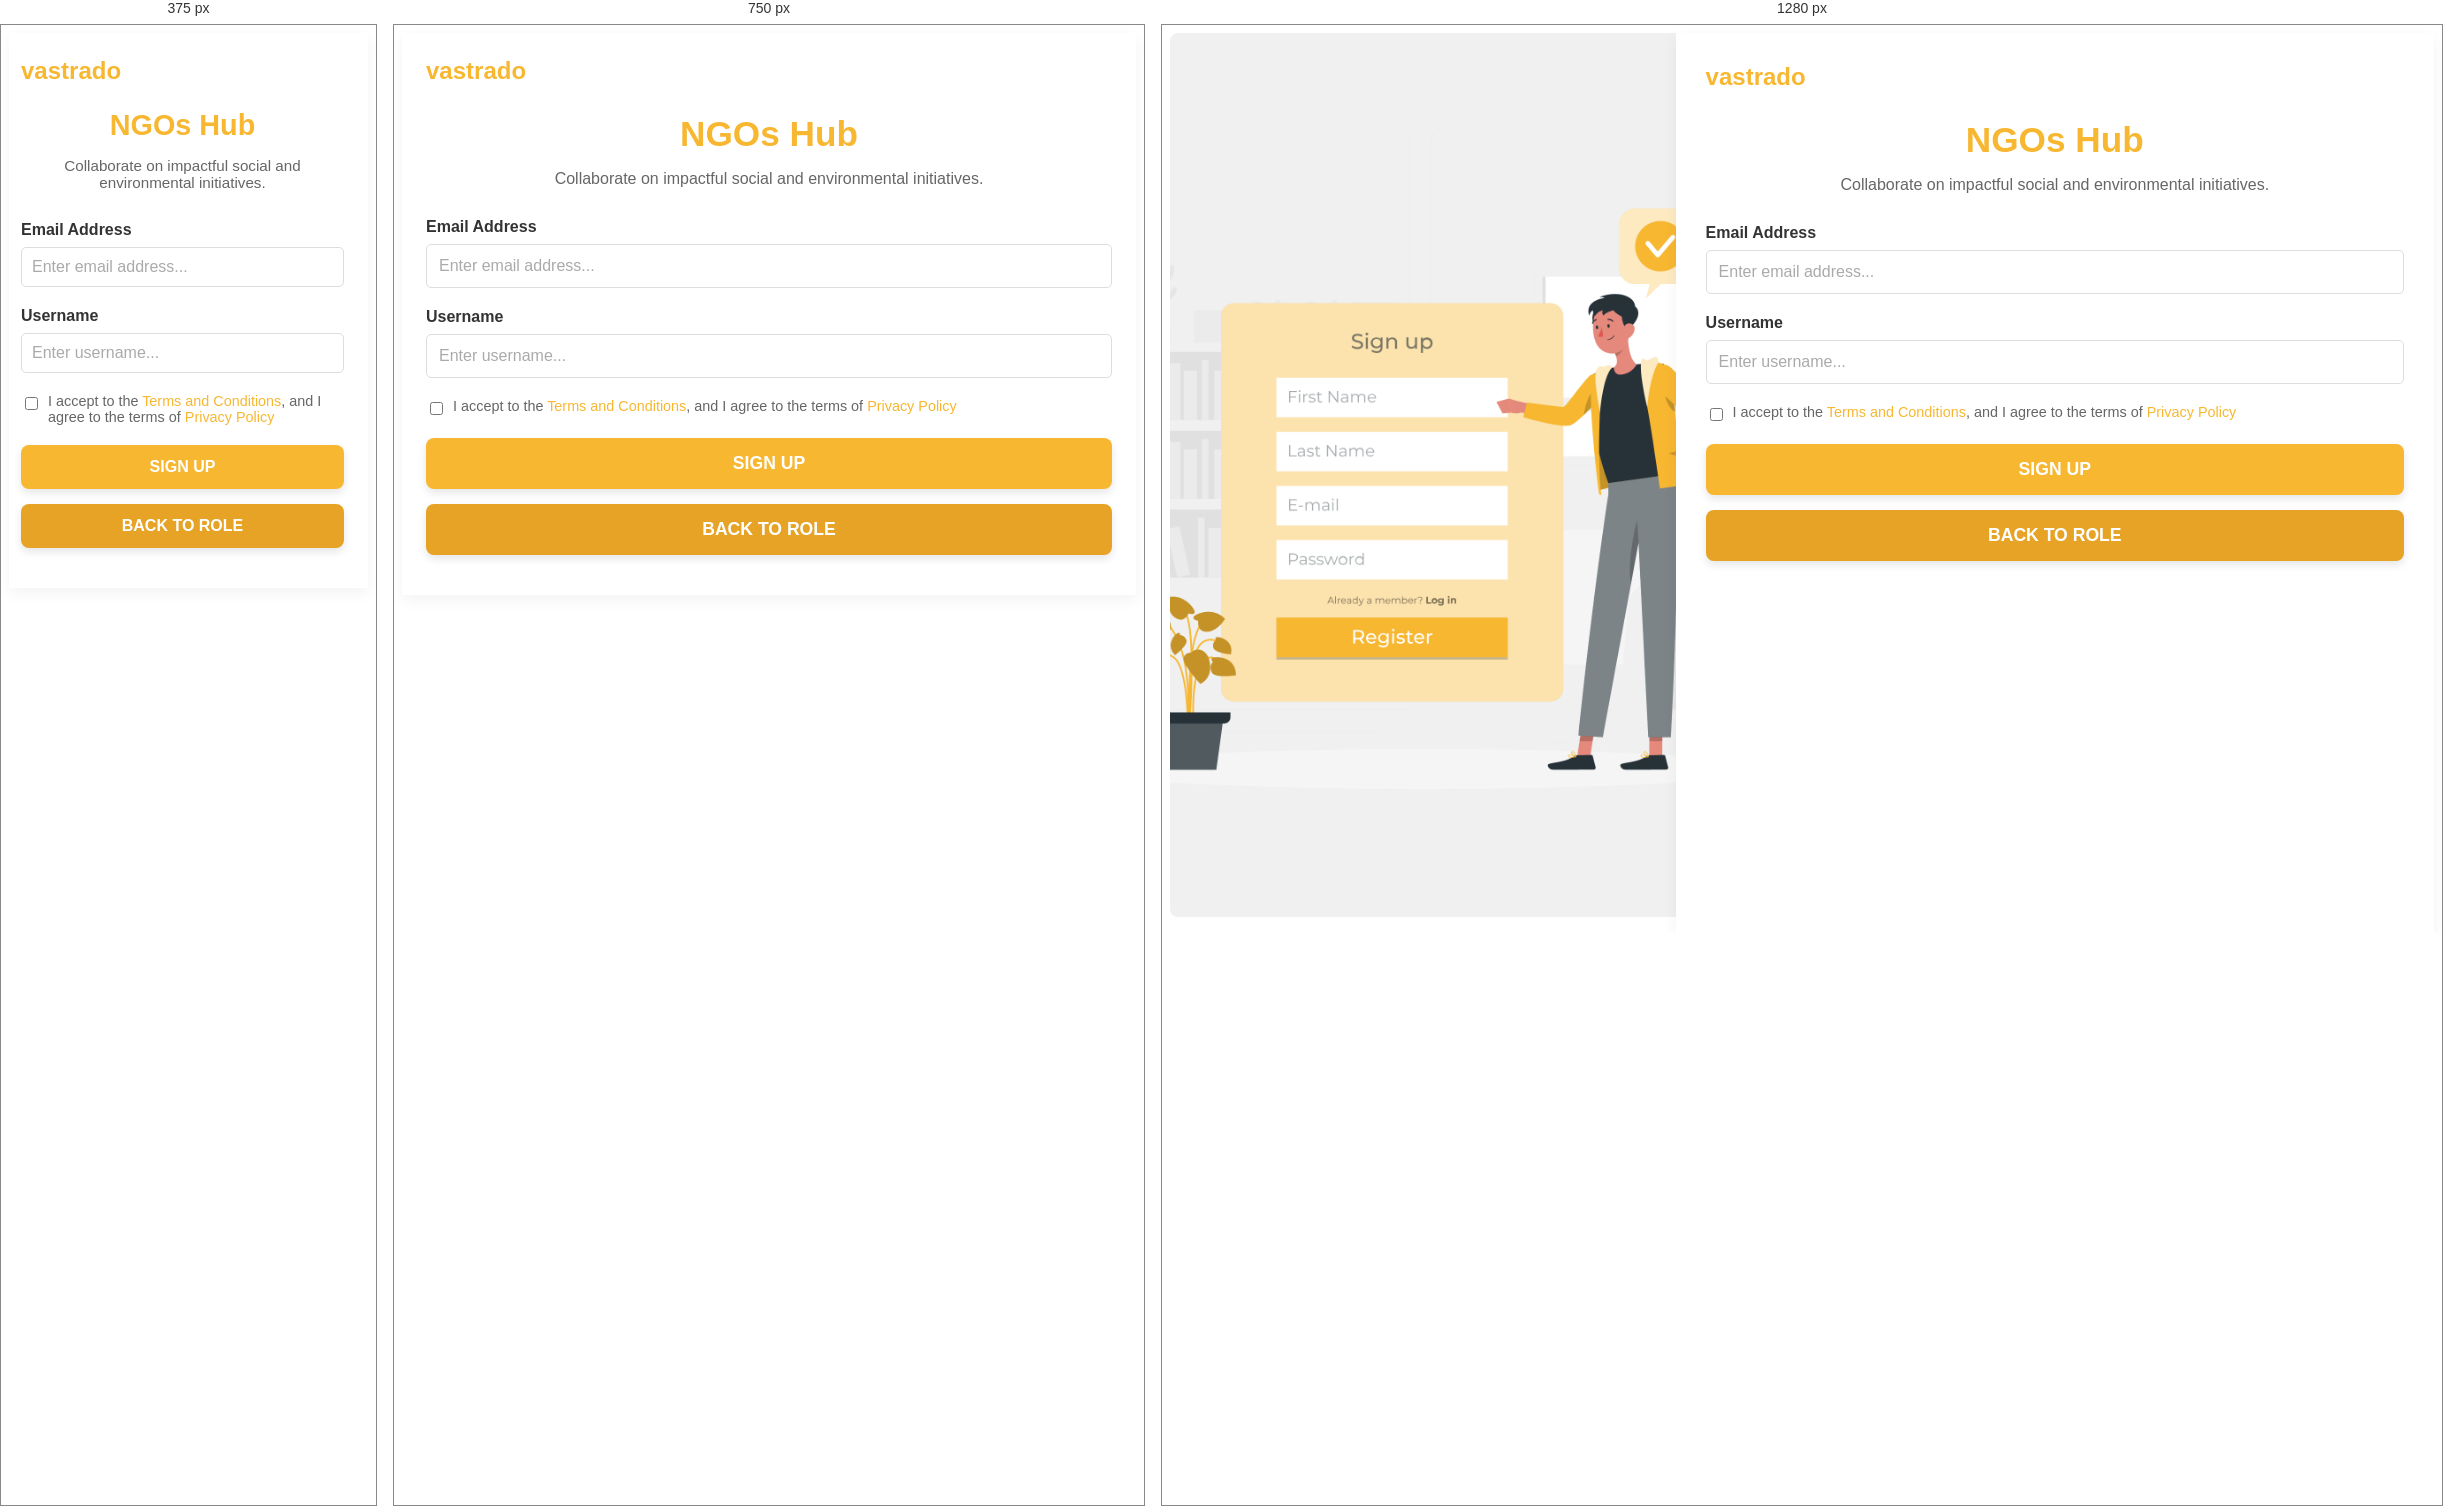
Rendered at 375 px, 750 px and 1280 px, left to right.

<!-- file: ngo-dashboard.html -->
<!-- ngo-dashboard.html -->
<style>
/* Scoped styles for NGO dashboard */
.ngo-dashboard {
    display: flex;
    width: 100%;
    height: 100%;
}
.ngo-dashboard .split-left {
    flex: 0 0 40%;
    padding: 0;
    box-sizing: border-box;
    background-color: #f0f0f0;
    border-radius: 8px 0 0 8px;
    overflow: hidden;
    display: flex;
    justify-content: center;
    align-items: center;
}
.ngo-dashboard .split-left img {
    width: 100%;
    height: 100%;
    object-fit: cover;
    display: block;
}
.ngo-dashboard .split-right {
    flex: 0 0 60%;
    box-sizing: border-box;
    background-color: #e0e0e0;
    border-top-right-radius: 8px;
    border-bottom-right-radius: 8px;
    border-top-left-radius: 0;
    border-bottom-left-radius: 0;
}
.ngo-dashboard .signup-container {
    width: 100%;
    max-width: 60vw;
    background-color: white;
    padding: 30px;
    box-shadow: 0 5px 15px rgba(0, 0, 0, 0.05);
    text-align: center;
    height: 100vh;
    box-sizing: border-box;
}
.ngo-dashboard .header-section {
    display: flex;
    justify-content: space-between;
    align-items: center;
    margin-bottom: 20px;
}
.ngo-dashboard .header-logo {
    font-family: 'Montserrat', sans-serif;
    font-weight: 700;
    font-size: 1.5em;
    color: #f7b731;
}
.ngo-dashboard .header-signin {
    font-family: 'Montserrat', sans-serif;
    font-size: 0.9em;
    color: #666;
}
.ngo-dashboard .header-signin a {
    color: #f7b731;
    text-decoration: none;
    font-weight: 700;
}
.ngo-dashboard .signup-heading {
    font-family: 'Montserrat', sans-serif;
    font-weight: 700;
    font-size: 2.2em;
    color: #f7b731;
    margin-bottom: 10px;
}
.ngo-dashboard .signup-subheading {
    font-family: 'Montserrat', sans-serif;
    font-size: 1em;
    color: #666;
    margin-bottom: 30px;
}
.ngo-dashboard .signup-form { width: 100%; }
.ngo-dashboard .form-row {
    display: flex;
    gap: 20px;
    margin-bottom: 20px;
}
.ngo-dashboard .form-group {
    flex: 1;
    text-align: left;
}
.ngo-dashboard .form-group label {
    display: block;
    margin-bottom: 8px;
    font-family: 'Montserrat', sans-serif;
    font-weight: 600;
    color: #333;
}
.ngo-dashboard .text-input {
    width: 100%;
    padding: 12px;
    border: 1px solid #ddd;
    border-radius: 5px;
    font-family: 'Montserrat', sans-serif;
    font-size: 1em;
    box-sizing: border-box;
}
.ngo-dashboard .text-input::placeholder { color: #aaa; }
.ngo-dashboard .terms-checkbox {
    display: flex;
    align-items: flex-start;
    margin-bottom: 20px;
    text-align: left;
}
.ngo-dashboard .terms-checkbox input {
    margin-right: 10px;
    flex-shrink: 0;
    margin-top: 4px;
}
.ngo-dashboard .terms-checkbox label {
    font-family: 'Montserrat', sans-serif;
    font-size: 0.9em;
    color: #666;
}
.ngo-dashboard .terms-checkbox a {
    color: #f7b731;
    text-decoration: none;
}
.ngo-dashboard .signup-button {
    background-color: #f7b731;
    color: white;
    border: none;
    padding: 15px 30px;
    border-radius: 8px;
    font-family: 'Montserrat', sans-serif;
    font-weight: 700;
    font-size: 1.1em;
    cursor: pointer;
    width: 100%;
    transition: background-color 0.3s ease, box-shadow 0.3s ease;
    box-shadow: 0 4px 8px rgba(0, 0, 0, 0.1);
    text-decoration: none;
    display: block;
    box-sizing: border-box;
}
.ngo-dashboard .signup-button:hover {
    background-color: #e0a32e;
    box-shadow: 0 6px 12px rgba(0, 0, 0, 0.15);
}
.ngo-dashboard .back-to-role-button {
    display: block;
    width: 100%;
    box-sizing: border-box;
    margin-top: 15px;
    padding: 15px 30px;
    border-radius: 8px;
    font-family: 'Montserrat', sans-serif;
    font-weight: 700;
    font-size: 1.1em;
    text-align: center;
    text-decoration: none;
    color: white;
    background-color: #e6a326;
    box-shadow: 0 4px 8px rgba(0, 0, 0, 0.1);
    transition: background-color 0.3s ease, box-shadow 0.3s ease;
}
.ngo-dashboard .back-to-role-button:hover {
    background-color: #cf9022;
    box-shadow: 0 6px 12px rgba(0, 0, 0, 0.15);
}
.ngo-dashboard .social-signin { margin-top: 30px; }
.ngo-dashboard .social-signin p {
    font-family: 'Montserrat', sans-serif;
    font-size: 0.9em;
    color: #666;
    margin-bottom: 15px;
}
.ngo-dashboard .social-icons {
    display: flex;
    justify-content: center;
    gap: 15px;
}
.ngo-dashboard .social-icon {
    width: 40px;
    height: 40px;
    border-radius: 50%;
    display: flex;
    justify-content: center;
    align-items: center;
    text-decoration: none;
    color: #666;
    font-size: 1.2em;
    transition: background-color 0.3s ease, color 0.3s ease;
    background: none;
}
.ngo-dashboard .social-icon img {
    width: 100%;
    height: 100%;
    object-fit: contain;
    border-radius: 50%;
}
.ngo-dashboard .social-icon:hover {
    background-color: #f7b731;
    color: white;
}

/* Responsive */
@media (max-width: 900px) {
    .ngo-dashboard {
        flex-direction: column;
        height: auto;
    }
    .ngo-dashboard .split-left {
        display: none;
    }
    .ngo-dashboard .split-right {
        flex: 0 0 100%;
        border-radius: 0;
    }
    .ngo-dashboard .signup-container {
        max-width: 100vw;
        height: auto;
        padding: 24px;
    }
    .ngo-dashboard .form-row {
        flex-direction: column;
        gap: 12px;
    }
}

@media (max-width: 600px) {
    .ngo-dashboard .signup-heading { font-size: 1.8em; }
    .ngo-dashboard .signup-subheading { font-size: 0.95em; }
    .ngo-dashboard .text-input { padding: 10px; }
    .ngo-dashboard .signup-button,
    .ngo-dashboard .back-to-role-button {
        padding: 13px 20px;
        font-size: 1em;
    }
    .ngo-dashboard .social-icons { gap: 12px; }
    .ngo-dashboard .signup-container {
        padding-left: 12px;
        padding-right: 24px;
        box-sizing: border-box;
        max-width: 100vw;
    }
}
</style>

<div class="ngo-dashboard dashboard-split">
    <div class="split-left">
        <img src="images/Sign up.png" alt="Signup">
    </div>
    <div class="split-right">
        <div class="signup-container">
            <div class="header-section">
                <div class="header-logo">vastrado</div>
            </div>
            <h2 class="signup-heading">NGOs Hub</h2>
            <p class="signup-subheading">Collaborate on impactful social and environmental initiatives.</p>

            <form class="signup-form">
                <div class="form-row">
                    <div class="form-group">
                        <label for="email">Email Address</label>
                        <input type="email" id="email" placeholder="Enter email address..." class="text-input">
                    </div>
                </div>
                <div class="form-row">
                    <div class="form-group">
                        <label for="username">Username</label>
                        <input type="text" id="username" placeholder="Enter username..." class="text-input">
                    </div>
                </div>
                <div class="terms-checkbox">
                    <input type="checkbox" id="ngo-terms">
                    <label for="ngo-terms">I accept to the <a href="#">Terms and Conditions</a>, and I agree to the terms of <a href="#">Privacy Policy</a></label>
                </div>
                <button type="button" class="signup-button" onclick="sendOTP()">SIGN UP</button>
                <a href="index.html" class="back-to-role-button">BACK TO ROLE</a>
            </form>
        </div>
    </div>
</div>

<script src="script.js"></script>